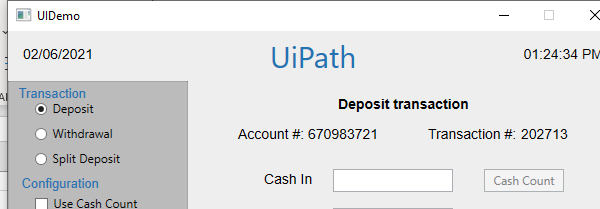
Task: Robotic Enterprise Framework
Workflow: CloseAllApplications

Step 1: Attach Window 'uidemo.exe  UIDemo' on the element in window 'UIDemo' (uidemo.exe)

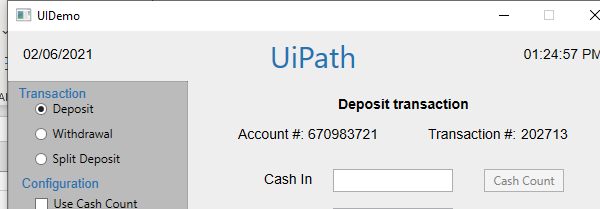
Step 2: Close Window 'uidemo.exe  UIDemo'
